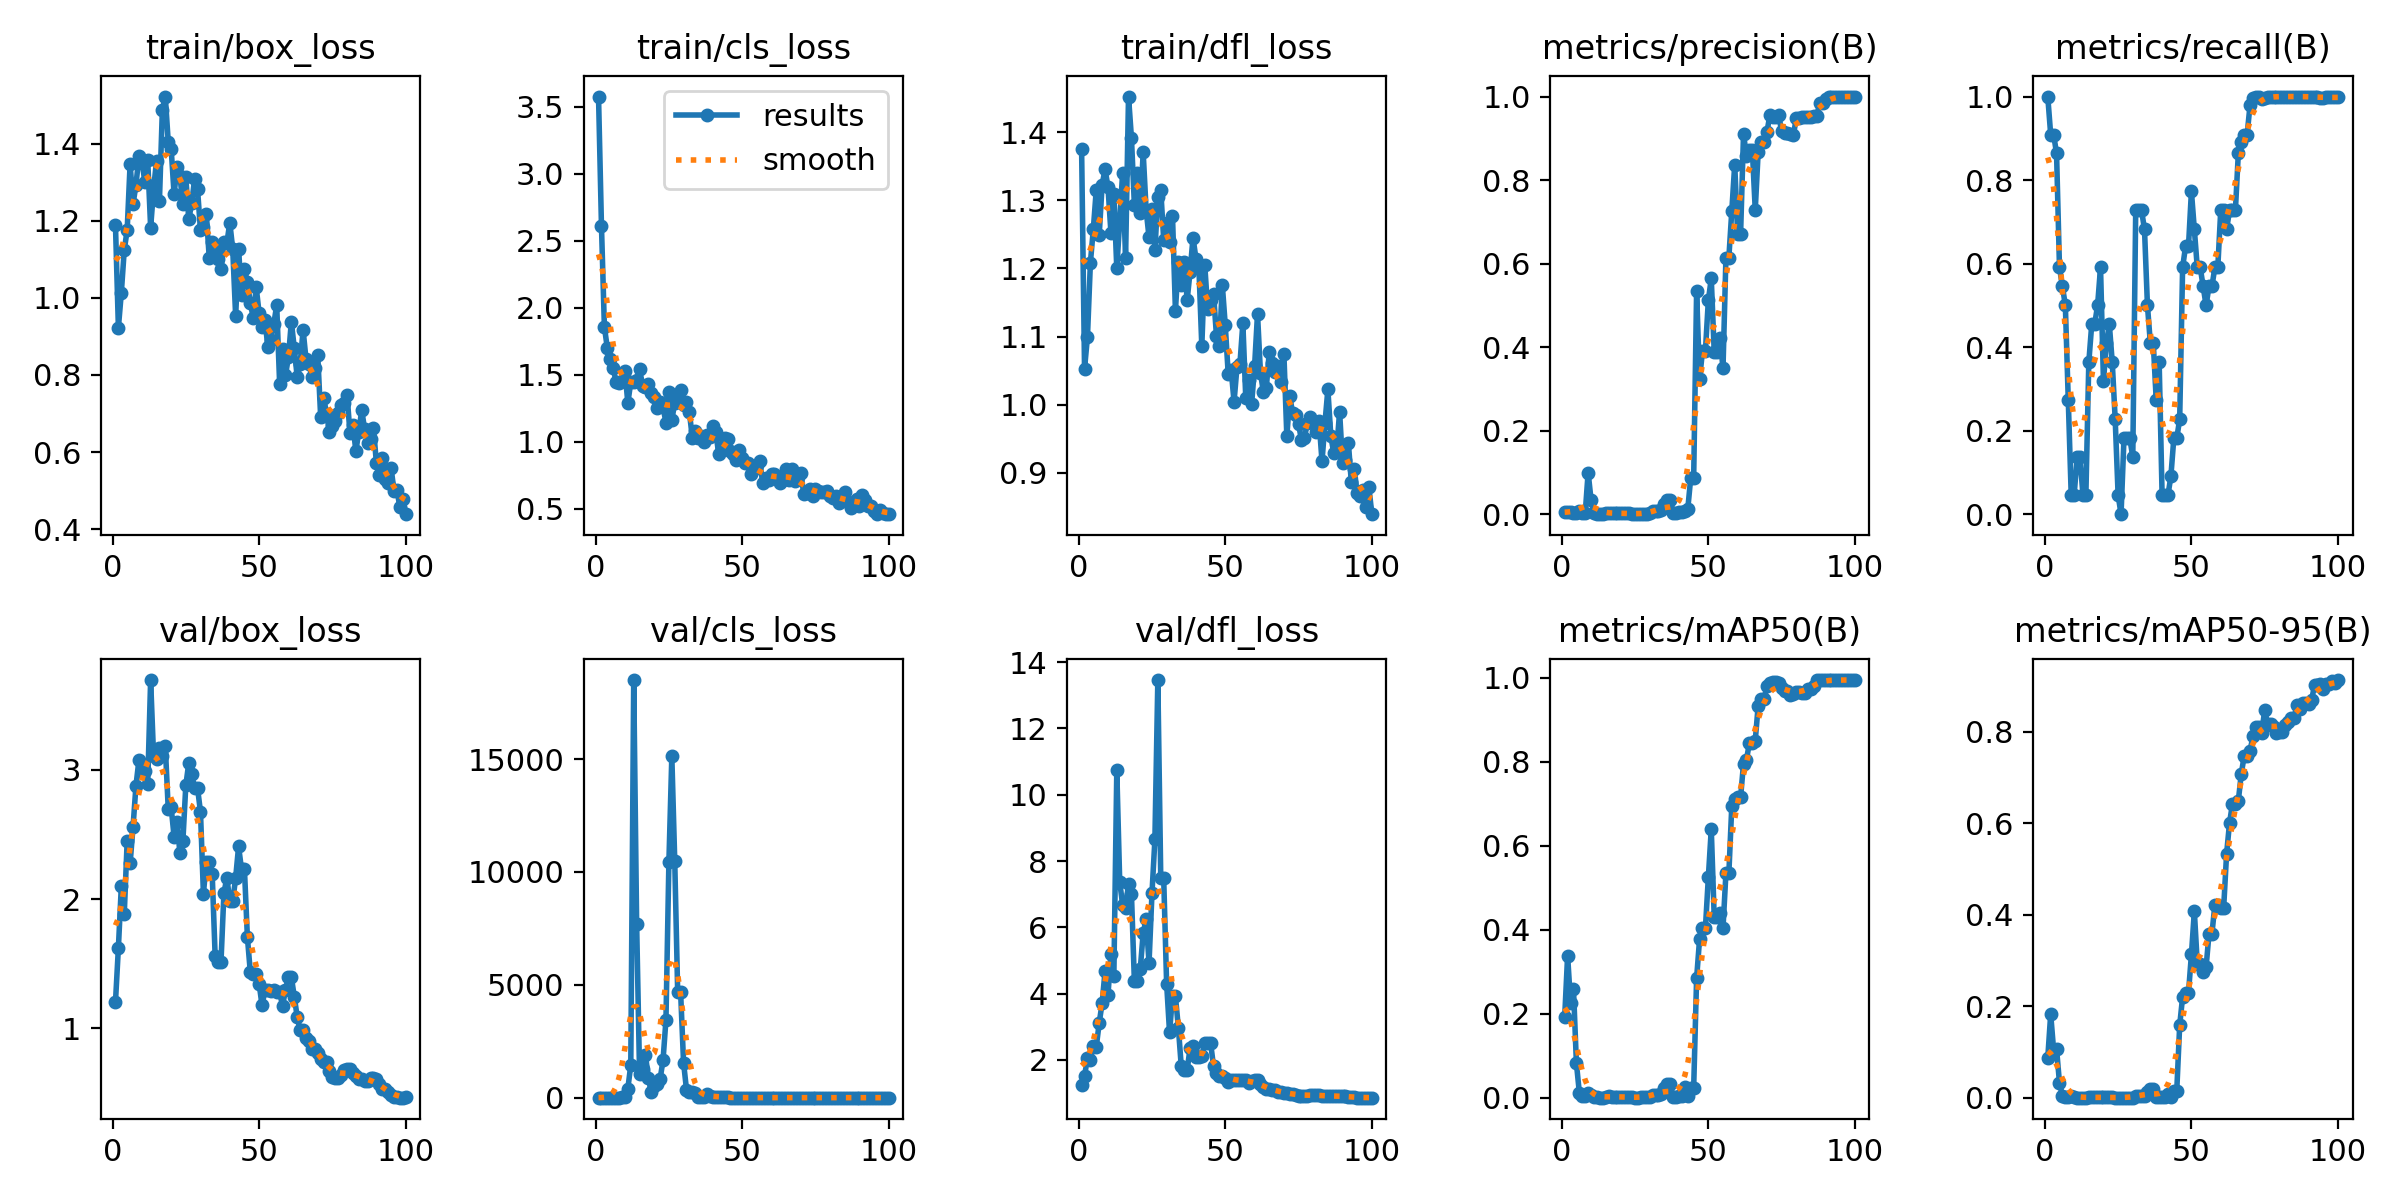

The table this chart was drawn from, first rows:
epoch, time, train/box_loss, train/cls_loss, train/dfl_loss, metrics/precision(B), metrics/recall(B), metrics/mAP50(B), metrics/mAP50-95(B), val/box_loss, val/cls_loss, val/dfl_loss, lr/pg0, lr/pg1, lr/pg2
1, 15.25, 1.19, 3.574, 1.375, 0.00458, 1, 0.192, 0.08665, 1.203, 3.754, 1.235, 0.0002, 0.0002, 0.0982
2, 26.61, 0.9226, 2.609, 1.053, 0.00417, 0.9091, 0.3385, 0.1824, 1.623, 3.734, 1.508, 0.0004951, 0.0004951, 0.09549
3, 36.29, 1.013, 1.856, 1.1, 0.00417, 0.9091, 0.226, 0.1042, 2.099, 3.666, 2.071, 0.0007842, 0.0007842, 0.09278
4, 46.06, 1.124, 1.699, 1.209, 0.00396, 0.8636, 0.2597, 0.107, 1.883, 3.619, 2.001, 0.001067, 0.001067, 0.09007
5, 56.19, 1.176, 1.616, 1.258, 0.00271, 0.5909, 0.08205, 0.03239, 2.453, 3.874, 2.419, 0.001345, 0.001345, 0.08734
6, 65.89, 1.347, 1.55, 1.316, 0.00693, 0.5454, 0.0121, 0.00452, 2.277, 4.041, 2.396, 0.001616, 0.001616, 0.08462
7, 75.55, 1.243, 1.444, 1.249, 0.0029, 0.5, 0.00372, 0.00091, 2.56, 5.498, 3.111, 0.001881, 0.001881, 0.08188
8, 85.19, 1.294, 1.439, 1.323, 0.00189, 0.2727, 0.00299, 0.00057, 2.878, 5.725, 3.721, 0.002141, 0.002141, 0.07914
9, 94.83, 1.367, 1.456, 1.346, 0.09952, 0.04545, 0.01128, 0.00339, 3.075, 8.273, 4.678, 0.002394, 0.002394, 0.07639
10, 104.6, 1.358, 1.527, 1.32, 0.03419, 0.04545, 0.00653, 0.00169, 2.984, 10.03, 3.968, 0.002642, 0.002642, 0.07364
11, 114.6, 1.301, 1.29, 1.253, 0.00186, 0.1364, 0.00065, 0.0001, 2.994, 400.2, 5.195, 0.002883, 0.002883, 0.07088
12, 124, 1.358, 1.444, 1.31, 0.00075, 0.1364, 0.00042, 8e-05, 2.892, 1448, 4.529, 0.003119, 0.003119, 0.06812
13, 134, 1.182, 1.448, 1.2, 0.00021, 0.04545, 0.00011, 2e-05, 3.695, 18503, 10.73, 0.003349, 0.003349, 0.06535
14, 143.8, 1.281, 1.461, 1.27, 0.00021, 0.04545, 0.00011, 2e-05, 3.108, 7683, 7.369, 0.003572, 0.003572, 0.06257
15, 153.3, 1.355, 1.542, 1.341, 0.00254, 0.3636, 0.00176, 0.00056, 3.088, 1051, 6.678, 0.00379, 0.00379, 0.05979
16, 162.9, 1.252, 1.414, 1.216, 0.00252, 0.4546, 0.00433, 0.0008, 3.168, 1286, 6.57, 0.004002, 0.004002, 0.057
17, 172.7, 1.488, 1.408, 1.453, 0.00208, 0.4546, 0.00218, 0.00072, 3.104, 1872, 7.32, 0.004208, 0.004208, 0.05421
18, 182.8, 1.522, 1.431, 1.392, 0.00304, 0.5, 0.00234, 0.00095, 3.184, 892.9, 7.003, 0.004408, 0.004408, 0.05141
19, 192.5, 1.405, 1.366, 1.293, 0.00298, 0.5909, 0.0027, 0.001, 2.7, 237.7, 4.374, 0.004602, 0.004602, 0.0486
20, 202.3, 1.387, 1.335, 1.341, 0.00221, 0.3182, 0.00196, 0.00069, 2.711, 530.4, 4.368, 0.00479, 0.00479, 0.04579
21, 212.1, 1.269, 1.255, 1.282, 0.002, 0.4091, 0.00141, 0.0006, 2.483, 587.7, 4.733, 0.004972, 0.004972, 0.04297
22, 221.7, 1.34, 1.298, 1.371, 0.00217, 0.4546, 0.00157, 0.00062, 2.598, 823.8, 5.825, 0.005149, 0.005149, 0.04015
23, 231.5, 1.316, 1.258, 1.287, 0.00167, 0.3636, 0.00118, 0.00047, 2.353, 1658, 6.239, 0.005319, 0.005319, 0.03732
24, 241.2, 1.243, 1.143, 1.246, 0.00104, 0.2273, 0.00064, 0.00022, 2.45, 3455, 4.93, 0.005483, 0.005483, 0.03448
25, 251.1, 1.313, 1.373, 1.288, 0.00023, 0.04545, 0.00011, 1e-05, 2.88, 10436, 7.023, 0.005642, 0.005642, 0.03164
26, 261.1, 1.204, 1.163, 1.227, 0, 0, 0, 0, 3.052, 15127, 8.651, 0.005794, 0.005794, 0.02879
27, 271.3, 1.245, 1.289, 1.304, 0.00084, 0.1818, 0.00051, 0.00021, 2.967, 10466, 13.46, 0.005941, 0.005941, 0.02594
28, 282, 1.309, 1.332, 1.315, 0.00083, 0.1818, 0.00111, 0.00022, 2.859, 4663, 7.482, 0.006081, 0.006081, 0.02308
29, 292.8, 1.281, 1.382, 1.242, 0.00083, 0.1818, 0.00111, 0.00022, 2.859, 4663, 7.482, 0.006216, 0.006216, 0.02022
30, 303.4, 1.175, 1.276, 1.267, 0.00168, 0.1364, 0.00085, 0.00037, 2.675, 1555, 4.303, 0.006345, 0.006345, 0.01734
31, 312.9, 1.184, 1.295, 1.239, 0.00647, 0.7273, 0.00755, 0.00294, 2.044, 359.7, 2.83, 0.006468, 0.006468, 0.01447
32, 323.3, 1.218, 1.22, 1.278, 0.00728, 0.7273, 0.00754, 0.00295, 2.287, 252.3, 3.927, 0.006584, 0.006584, 0.01158
33, 334.3, 1.103, 1.027, 1.138, 0.00728, 0.7273, 0.00754, 0.00295, 2.287, 252.3, 3.927, 0.006695, 0.006695, 0.008695
34, 346, 1.145, 1.083, 1.21, 0.00912, 0.6818, 0.00812, 0.00334, 2.193, 220.7, 2.977, 0.006733, 0.006733, 0.006733
35, 357.2, 1.121, 1.029, 1.175, 0.02445, 0.5, 0.02217, 0.01241, 1.563, 46.9, 1.804, 0.006634, 0.006634, 0.006634
36, 367.9, 1.101, 1.04, 1.21, 0.03508, 0.4091, 0.03156, 0.01819, 1.518, 38.21, 1.694, 0.006535, 0.006535, 0.006535
37, 378.7, 1.075, 0.9979, 1.154, 0.03508, 0.4091, 0.03156, 0.01819, 1.518, 38.21, 1.694, 0.006436, 0.006436, 0.006436
38, 391.3, 1.144, 1.052, 1.195, 0.004, 0.2727, 0.00246, 0.00137, 2.047, 153.7, 2.36, 0.006337, 0.006337, 0.006337
39, 404.9, 1.142, 1.035, 1.245, 0.00333, 0.3636, 0.00267, 0.00132, 2.166, 61.91, 2.432, 0.006238, 0.006238, 0.006238
40, 418.7, 1.195, 1.115, 1.215, 0.00569, 0.04545, 0.00354, 0.00188, 1.983, 51.78, 2.087, 0.006139, 0.006139, 0.006139
41, 431.8, 1.126, 1.07, 1.202, 0.00569, 0.04545, 0.00354, 0.00188, 1.983, 51.78, 2.087, 0.00604, 0.00604, 0.00604
42, 447.8, 0.9524, 0.9065, 1.086, 0.00781, 0.04545, 0.025, 0.00821, 2.166, 51.57, 2.134, 0.005941, 0.005941, 0.005941
43, 462.2, 1.125, 0.9551, 1.205, 0.01346, 0.09091, 0.00383, 0.00185, 2.408, 27.7, 2.507, 0.005842, 0.005842, 0.005842
44, 477.6, 1.007, 1.026, 1.14, 0.08726, 0.1818, 0.02423, 0.01497, 2.23, 9.276, 2.507, 0.005743, 0.005743, 0.005743
45, 492.7, 1.074, 1.023, 1.154, 0.08726, 0.1818, 0.02423, 0.01497, 2.23, 9.276, 2.507, 0.005644, 0.005644, 0.005644
46, 508, 1.041, 0.9321, 1.163, 0.5336, 0.2273, 0.2844, 0.158, 1.707, 3.032, 1.813, 0.005545, 0.005545, 0.005545
47, 521.4, 0.9864, 0.9081, 1.101, 0.3227, 0.5909, 0.3769, 0.2206, 1.435, 2.729, 1.608, 0.005446, 0.005446, 0.005446
48, 534.1, 0.9477, 0.8627, 1.086, 0.3906, 0.6412, 0.4034, 0.2287, 1.42, 3.247, 1.525, 0.005347, 0.005347, 0.005347
49, 547.2, 1.028, 0.9364, 1.175, 0.3906, 0.6412, 0.4034, 0.2287, 1.42, 3.247, 1.525, 0.005248, 0.005248, 0.005248
50, 559.7, 0.9603, 0.8813, 1.117, 0.5119, 0.7727, 0.5249, 0.313, 1.346, 2.691, 1.447, 0.005149, 0.005149, 0.005149
51, 572.2, 0.9248, 0.8447, 1.045, 0.5643, 0.6818, 0.6395, 0.4074, 1.178, 2.43, 1.32, 0.00505, 0.00505, 0.00505
52, 585.8, 0.9417, 0.838, 1.051, 0.389, 0.5909, 0.4312, 0.2932, 1.296, 2.697, 1.39, 0.004951, 0.004951, 0.004951
53, 599.2, 0.8715, 0.7572, 1.004, 0.389, 0.5909, 0.4312, 0.2932, 1.296, 2.697, 1.39, 0.004852, 0.004852, 0.004852
54, 613, 0.8916, 0.7929, 1.056, 0.4207, 0.5454, 0.4406, 0.2751, 1.293, 2.353, 1.395, 0.004753, 0.004753, 0.004753
55, 626, 0.9319, 0.8243, 1.059, 0.3494, 0.5, 0.404, 0.2849, 1.301, 2.506, 1.388, 0.004654, 0.004654, 0.004654
56, 640.4, 0.9808, 0.8573, 1.119, 0.6145, 0.5454, 0.5346, 0.358, 1.28, 1.935, 1.402, 0.004555, 0.004555, 0.004555
57, 654.7, 0.7772, 0.6914, 1.009, 0.6145, 0.5454, 0.5346, 0.358, 1.28, 1.935, 1.402, 0.004456, 0.004456, 0.004456
58, 668.8, 0.8679, 0.7282, 1.036, 0.7259, 0.5909, 0.695, 0.4219, 1.174, 1.532, 1.299, 0.004357, 0.004357, 0.004357
59, 684.5, 0.8002, 0.7134, 1.001, 0.8373, 0.5909, 0.7117, 0.4219, 1.299, 1.604, 1.355, 0.004258, 0.004258, 0.004258
60, 700.7, 0.8455, 0.7615, 1.056, 0.6704, 0.7273, 0.7157, 0.4151, 1.397, 1.514, 1.397, 0.004159, 0.004159, 0.004159
... 40 more rows
